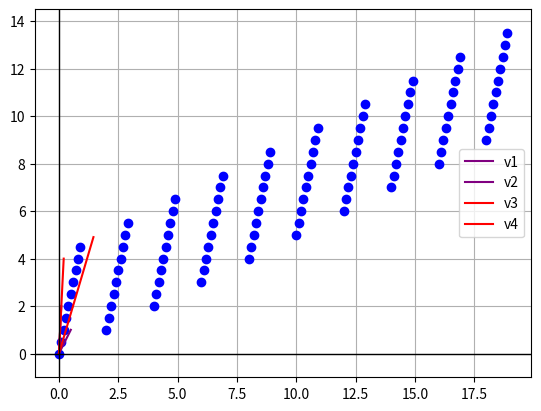

Recreate this plot in Python.
import numpy as np
import matplotlib.pyplot as plt
import random

def generate_grid_of_lattice_points(v1, v2):
	points = []
	for x in range(0, 10):
		for y in range(0, 10):
			points.append((x * v1[0] + y * v1[1], x * v2[0] + y * v2[1]))
	return points

def plot_lattice_points(points, v1, v2, v3, v4):
	fig, ax = plt.subplots()
	ax.set_aspect('equal', 'box')

	for point in points:
		ax.plot(point[0], point[1], 'bo')

	ax.plot([0, v1[0]], [0, v1[1]], color='purple', label="v1")
	ax.plot([0, v2[0]], [0, v2[1]], color='purple', label="v2")

	ax.plot([0, v3[0]], [0, v3[1]], color='red', label="v3")
	ax.plot([0, v4[0]], [0, v4[1]], color='red', label="v4")

	ax.set_xlim(min(p[0] for p in points) - 1, max(p[0] for p in points) + 1)
	ax.set_ylim(min(p[1] for p in points) - 1, max(p[1] for p in points) + 1)

	ax.grid(True, which='both')
	ax.axhline(0, color='black',linewidth=1)
	ax.axvline(0, color='black',linewidth=1)

	plt.legend()
	plt.show()

def gen_secret_key():
	return [
		[0.1, 2],
		[0.5, 1]
	]

def gen_public_key(sk, factor):
	v1, v2 = sk

	noise_factor = random.uniform(0.9, 1.1)

	return [
		[v1[0] * factor, v1[1] * factor],
		[v2[0] * factor + v2[0] * noise_factor, v1[1] * factor + v2[1] * noise_factor],
	]

def encode(pk, message):
    v1, v2 = pk
    encoded_message = [
		[v1[0] * message[0] + v1[1] * message[0] + random.uniform(-0.1, 0.1)],
		[v2[0] * message[1] + v2[1] * message[1] + random.uniform(-0.1, 0.1)],
    ]
    return encoded_message

def decode(sk, pk, enc):
   pass

if __name__ == "__main__":
	sk = gen_secret_key()
	pk = gen_public_key(sk, 2)
	print("sk=", sk)
	print("pk=", pk)

	msg = [1, 2]
	print("msg=", msg)

	enc = encode(pk, [1, 2])
	print("enc=", enc)


	lattice_points = generate_grid_of_lattice_points(sk[0], sk[1])

	plot_lattice_points(lattice_points, sk[0], sk[1], pk[0], pk[1])
